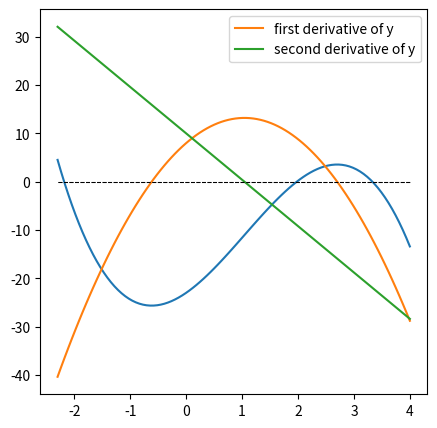

The matplotlib source for this figure: (Note: this script raises an exception after producing the figure.)
#!/usr/bin/env python
# coding: utf-8

# # Minimizing a Univariate Function 
# 
# The general concept of "optimization" is one of the most important that you'll encounter in engineering.  Generally speaking, your goal in optimization is to maximize or minimize ***something***, and the types of things you may want to maximize or minimize take many, many forms. But the basic concepts of optimization are relatively simple, and the strategy we use is always roughly the same. You will construct a model that predicts the value you are trying to optimize: let's call it an ***objective function***, though you may also hear it referred to as a ***loss function*** or a ***cost function*** depending on the specific type of minimization problem or sub-field where you encouter optimization. 
# 
# In general, we our ***objective function*** will depend on many variable inputs.  Our goal in optimization is to find the value(s) of those inputs that either minimize or maximize the value of our objective function.
# 
# What are some concrete examples of things you might want to maximize or minimize? 
# 
# How about profit? The profit obtained by a process is typically a complex function of raw material costs, sale prices, volume sold, capital costs, and operating costs. A very common goal is to figure out the scale your process should operate at (i.e., what volume) in order to maximize profit.  This is an example of an objective function that we'd like to maximize by finding the volume that gives us the best balance of revenue and expenses.  It is not always evident what that solution is since objective functions can be very complex. Moreover, we may be bound by several constraints on the system--it might be essential that we supply at least 100,000 units to meet our current orders. 
# 
# Another example might be a new medical device - perhaps its overall cost to the patient is a complex function of size, materials and power supply...but you also have the constraint that you are providing the device for use in remote locations that don't have reliable access to medical care...so it needs to have a lifetime of at least 5 years because it cannot be replaced easily. You may need to minimize that cost by varying materials of construction, power supply, and size while still meeting the constraint that you can only replace it once every few years due to sparse availability of medical care in the area where you're working.
# 
# These are just examples to get you thinking about how frequently we are looking to either minimize or maximize a function. Again, that objective function may represent the cost of your product, the profit from your technology, the toxicity of a drug, or almost any other quantity you might want to either minimize or maximize. Because this is such a common goal, optimization is an essential skill for anyone working with data analysis and modelling, and there is a nice suite of optimization tools already built into Python. To use them, all we really need to know is how to define an objective function and tweak our solver options. But first, we'll learn a little about how the methods work because it is always good to know what is under the hood. 
# 
# In this Module, we will focus on optimizing a value returned by a univariate *scalar* function, i.e., a model that has a single input and returns a single output.  In the next Module, we'll extend the methods to consider optimization of multivariate scalar functions. Finally, here we will focus on using numerical methods to optimize nonlinear problems. If you need to optimize a linear system, consider taking a course in linear algebra and linear programming methods.

# In[1]:


import numpy as np
import scipy.optimize as opt
import matplotlib.pyplot as plt
import time


# ## Locating extrema in a function (analytical solution)
# 
# Let's start with a basic idea: we are trying to find extrema (either a minimum or a maximum value) returned by a univariate scalar function. We already learned how to do this analytically in our calculus courses, right?  We just find where the derivative of our function is equal to zero!
# 
# It's always nice to start out with a problem that we can solve analytically, so let's look at a cubic polynomial. 
# 
# $$y(x) = -1.6x^3 + 5x^2 + 8x - 23$$
# 
# We know that we can expect, at most, 3 real roots for this polynomial, and we can expect at most 2 extrema (either maxima or minima). In the cell below, graph this function on the domain $x = [-2.3, 4]$; plot the x-axis to visualize the root locations, and find any roots in that domain using an algorithm of your choice.

# In[2]:


y = lambda x: -1.6*x**3 + 5*x**2 + 8*x - 23
xset = np.linspace(-2.3, 4, 100)

## Graphing function
plt.figure(1, figsize = (5,5))
plt.plot(xset, y(xset))
plt.hlines(0, -2.3, 4, linestyle = 'dashed', color = 'black', linewidth = 0.75)
plt.show()


# In[3]:


xguess = [-2, 2, 3.5]
roots  = [opt.newton(y, x0) for x0 in xguess]
print(f'The roots are located at x = {np.round(roots, 3)}')


# According to my results, the roots of this function are x = -2.183, x = 1.978, and x = 3.330. From the graph, I can see clearly that these roots are entirely different from the locations of the extrema - the maxima and minima. This is just to drive home the point that root finding (Module 09) and optimization (this Supplement) are two entirely different things. Looking at the graph, I can see that there is a minimum somewhere around $x = -1$, where $y \approx -25$ or so.  There is also a maximum somewhere around $x = 3$, where $y \approx 3$. 
# 
# 
# <div class = "alert alert-block alert-info">
#     <b>Important</b>: These locations are what we refer to as <b>local minima</b> and <b>local maxima</b>.  They are the lowest and highest values in their immediate vicinity, but it is clear that if we consider the function at x < -2.23 and x > 4, we can find larger and smaller values of y. The absolute minimum and maximum value of a function would be referred to as <b>global optima</b>.  For this function, there are no global optima as the function increases continuously below x = -1 or so, and it decreases continuous above x = 3 or so.
#     </div>
# 
# While a graphical analysis is usually informative, we can be more precise in our solution by finding the roots of the derivative of y(x), i.e., by solving:
# 
# $$y^{\prime}(x) = -4.8x^2 + 10x + 8 = 0$$
# 
# Take your pick of solution method and solve this equation in the cell below.

# In[4]:


yp = lambda x: -4.8*x**2 + 10*x +8
ypp = lambda x: -9.6*x + 10

plt.figure(1, figsize = (5,5))
plt.plot(xset, yp(xset), label = 'first derivative of y')
plt.plot(xset, ypp(xset), label = 'second derivative of y')
plt.hlines(0, -2.3, 4, linestyle = 'dashed', color = 'black', linewidth = 0.75)
plt.legend()
plt.show()


# In[5]:


xguess = [-1, 3]
opts   = [opt.newton(yp, x0) for x0 in xguess]
print(f'Extreme in this function are located at x = {np.round(opts, 3)}')
print(f'The extrema in the function have the values y = {np.round(y(np.array(opts)), 2)}')
print(f'The second derivative of the function at these locations are ypp = {np.round(ypp(np.array(opts)), 2)}')


# I find that the two roots of the $y^\prime(x)$ are $x = -0.617$ and $x = 2.7$. At these locations $y^{\prime}(x) = 0$. Further, I can evaluate the function here: $y(-0.617) = -25.66$ and $y(2.7) = 3.56$. To determine if it is a maximum or a minimum in calculus, we would consider the second derivative.  At $x = -0.617$, $y^{\prime\prime}(x) = 15.9$, which indicates that the slope is increasing so this is a local minimum. At $x = 2.7$, $y^{\prime\prime}(x) = -15.9$, which means the slope is decreasing at this point and we have a local maximum. This is consistent with our graphical analysis. 
# 
# Great! We've fully explored the analytical solution! Let's make sure our numerical methods match up. We'll start by writing our own optimization algorithm, which gives us some insight into how this works.  
# 
# ### Newton-Raphson Iteration
# 
# Newton was a super rad dude. So it's not surprising that he also has a method for finding the minimum of a function using an interative strategy. It is actually very similar to a Newton-Raphson iteration, except we use the first derivative and second derivative of the function instead of the first derivative and the function value. The general formula:
# 
# $$x_{i+1} = x_i - \frac{f^\prime(x_i)}{f^{\prime\prime}(x_i)}$$
# 
# Based on that expression, you can see that iterations will converge once the ***derivative*** of the function is zero, which is the criteria we typically look for in finding extrema in a function. In contrast, a Newton-Raphson root finding iteration converges when the ***function itself*** is zero.
# 
# Similar to a Newton-Raphson algorithm, this Newton's method looks like something we could implement in a loop! We won't worry right now about finding a maximum or minimum specifically, just extrema in general. To do that, all we need to do is let the while loop proceed until our derivative value is close enough to zero that we are satisfied.  It may not be completely clear how to do this just yet, so we'll walk through this example together.  Just as a refresher, we'll use lambda functions to define the function itself (y), its first derivative (dy), and its second derivative (ddy). But note, you can also use the long form function definitions using the def keyword:  there is nothing magic about a lambda function other than convenience!  Once you've done that, you can write the Newton-Raphson Iteration as a while loopNow for the loop:
# 
# Go ahead and run this for a couple of initial guesses and watch the algorithm find the extrema in this function.

# In[6]:


y   = lambda x: -1.6*x**3 + 5*x**2 + 8*x - 23
dy  = lambda x: -3*1.6*x**2 + 10*x + 8
ddy = lambda x: -2*3*1.6*x + 10

x = 100.0
while abs(dy(x)) > 1e-8:
    print(round(x,4), round(y(x),4), round(dy(x),4))
    x = x - dy(x)/ddy(x)   


# If you want an extra visualization of its progress, you can add the bit of code, which will illustrate the progress made on each iteration:
# 
# ```python
# y   = lambda x: -1.6*x**3 + 5*x**2 + 8*x - 23
# dy  = lambda x: -3*1.6*x**2 + 10*x + 8
# ddy = lambda x: -2*3*1.6*x + 10
# 
# xrange = [-3, 4]
# yrange = [0, 0]
# xplot  = np.linspace(xrange[0], xrange[1], 10000)
# yplot  = y(xplot)
# 
# x = -3
# xlist = []
# ylist = []
# while abs(dy(x)) > 1e-8:
#     xlist.append(x)
#     ylist.append(y(x))
#     plt.plot(xplot,yplot,color = 'black', linewidth = 1)
#     plt.plot(xrange,yrange, linestyle = 'dashed', linewidth = 1)
#     plt.scatter(xlist, ylist, color = 'red', marker = 'o')
#     plt.show()
#     print(round(x,4), round(y(x),4), round(dy(x),4))
#     time.sleep(2) #Add a 2 second pause before going on to next iteration
#     x = x - dy(x)/ddy(x)
# ```

# ## Optimization Routines in Scipy
# 
# As with root finding in the last exercise, I don't recommend we write our own minimization routines outside of doing so to learn more about how they work. In general, it can be difficult to get optimization routines to converge rapidly and stably, and more sophisticated methods are available in the Scipy.optimize package. 
# 
# https://docs.scipy.org/doc/scipy/reference/optimize.html
# 
# <div class = "alert alert-block alert-info">
#     <b>Important</b>: Our very simple Newton method above found extrema without distinguishing between maxima and minima.  It was only looking for a place where the derivative = 0. Scipy optimization algorithms will always ***minimize*** your objective function by default.  If you want to ***maximize*** a function, you can always just multiply the value returned by your objective function by -1.
#     </div>
# 
# ### `opt.minimize_scalar()`
# 
# The usage for scipy optimization algorithms is very similar to what we learned with root finding for scalar functions.  Let's start with the most basic option:  minimizing a univariate, scalar function, i.e., the case we are currently considering:
# 
# $$y(x) = -1.6x^3 + 5x^2 + 8x - 23$$
# 
# Since y(x) is univariate, we are really just looking for the value of x where y is at a minimum. If all you need to do is find a local minimum in a univariate function, you can use `opt.minimize_scalar()` from `scipy`. It has a very small set of minimum inputs: you only need to provide it with the function, and it will return a local minimum.
# 
# ```python
# opt.minimize_scalar(function_name)
# ```
#     
# Here we just run `opt.minimize_scalar(y)`
#     
# For this very simple minimization, you should see that it returns both our minimum x location and the minimum function value.  You can consult the scipy docs above for options that you can provide to `opt.minimze_scalar()`; most of them are passed using keyword arguments as we did with `opt.newton()`, `opt.brentq()`, etc in Module 09.

# In[7]:


opt.minimize_scalar(y)


# ### Exploring the solution structure from `minimize_scalar()`
# 
# All of these optimization routines will return some type of solution structure, where each attribute of the structure can be accessed using a dot operator.  For example, if I run `sol = opt.minimize_scalar(y)`, it will store that solution structure in sol (an arbitrary name).  I can then access the function value (fun), the number of function evaluations (nfev), the number of iterations (11), the convergence status (success), and the value of x at the minimum (x) using the following notation:

# In[8]:


sol = opt.minimize_scalar(y)
print(sol)
print(sol.fun, sol.nfev, sol.nit, sol.success, sol.x)


# ## Introducing `opt.minimize()`
# 
# Digging a bit deeper into packages available in **Scipy**, the `opt.minimize()` function is a more general routine than `opt.minimize_scalar()`. It will allow you to minimize either ***univariate*** or ***multivariate*** scalar functions, the latter meaning that a function accepts multiple arguments (inputs), but it only returns a single, scalar output. We'll cover how to work through minimization of multivarariate functions in the next Modules. For now, we'll stick with minimizing our simple cubic function, y(x), to get a feel for the different syntax between `opt.minimize_scalar()` and `opt.minimize()`. Generally speaking, the way we pass extra options is similar for both, so we'll consider adding options to the more fully featured `opt.minimize()`, knowing that the same approach applies to `opt.minimize_scalar()`. 
# 
# ### The basic syntax of `opt.minimize()`
# 
# At a minimum (no pun intended), `opt.minimize()` in its default state requires us to provide the function name and an initial guess at the variable values where we expect to find a minimum:
# 
# ```python
# opt.minimize(function_name, initial_guess_for_optimum_location)
# ```
# 
# For this example, we'll minimize the function y and we'll specify that we think x = -1 is a reasonable guess for the x location of the minimum in y(x), `opt.minimize(y,-1)`. This command will run opt.minimize with a default optimization algorithm (either BFGS, L-BFGS-B, or SLSQP depending on the specific nature of the problem) starting at an initial guess of -1 to find the minimum value of y.  `opt.minimize()` will return a solution structure similar to `opt.minimize_scalar()`

# In[9]:


opt.minimize(y, -1)


# ### Changing algorithms with `opt.minimize()`
# 
# As your optimization problems get more difficult, you may find that default solvers do not perform well, and it may be necessary to test a new algorithm. Selecting the right algorithm is actually a pretty advanced topic, one that is far beyond the scope of this module, but be aware that each algorithm will use different methods that are often suited to a specific type of problem.  Regardless, once you decide on the algorithm you want to use, it is very easy to change with a keyword argument. This is similar to adding specifications to root finding algorithms or to the pyplot interface.
# 
# For example, to repeat the minimization above with a Nelder-Mead algorithm:

# In[10]:


opt.minimize(y, -1, method = 'Nelder-Mead')


# ### Adding additional options and inputs to `opt.minimize()`
# 
# You may find that some algorithms require additional inputs, similar to a Newton-Raphson algorithm needing a derivative input in the root finding assignment. For example, the ***dogleg*** algorithm requires you to provide the ***Jacobian***, which is the set of partial deriviatives of the objective function with respect to each one of its arguments (e.g., "x" in this case), and the ***Hessian***, which is the set of second partial derivatives of the objective function with respect to each of its arguments. For a simple univariate scalar function like this, the Jacobian is just the derivative $y^{\prime}(x)$, and the Hessian is just the second derivative $y^{\prime\prime}(x)$. Don't get used to that level of simplicity. More commonly, we will use numerical optimization routines on multivariate functions, and Jacobians and Hessians are generally going to be vector functions for multivariate objectives.  
# 
# For this example, to give you a feel for how to add more options, we are also adding the options keyword argument, which takes name : value pairs in a dictionary.  Here, I'm using it to turn on the display of results for intermediate iterations (not just the final output).

# In[11]:


opt.minimize(y, -1, method = 'dogleg', jac = dy, hess = ddy, options = {'disp' : True})


# ### Bounds and Constraints
# 
# There are two more useful things to add into optimization routines: bounds and constraints. **Bounds** are strict limits on the actual values of the arguments that we are minimizing with respect to. These are straightforward to add into an optimization function in Python by using the bounds keyword, which generally takes the form of pairs of lower bounds and upper bounds in a tuple. 
# 
# For instance, if we wanted to find the local minimum of y(x) on the domain x = [0, 1], we could do so by specifying upper and lower bounds on x in line when we call `opt.minimize()`:

# In[12]:


opt.minimize(y, -1, bounds = [(0,1)])


# In the general `opt.minimize()` syntax each tuple in the "bounds" keyword argument is a pair of (lower bound, upper bound) for the variable that you're optimizing. In the above example, I want to only search for a minimum between x = 0 and x = 1, so I set the bounds accordingly. You'll see this finds the minimum value of y on the specified domain, which is y = -23 at x = 0. This is not the same as the local minimum over the full domain we are considering because we have prevented x from going below 0 by setting bounds on it.  Why might this be useful? Let's say x is a physical quantity like mass, concentration, or temperature, where a negative value is the mathematically correct solution, but it is physically impossible to attain.  In these cases, you may want to impose a bound on that variable, and you can do so easily with the bounds keyword.  
# 
# 
# <div class = "alert alert-block alert-info">
#     <b>Note</b>: The above syntax for the bounds keyword is relatively universal for <code>opt.minimize()</code> as well as the global optimization methods from scipy. That said, there may be a little flexibility in how you specify bounds for a particular routine, so double check the documentation to make sure your syntax is correct and doing what you want it to do.  The least squares optimization routines use a different syntax, IIRC.
#     </div>

# ### A bit of practice with `opt.minimize()`
# 
# Before we move on to a more complex problem with constraints, try a few things with our original cubic equation y(x):
# 
# 1. Minimize y(x) using the Powell algorithm.
# 2. Minimize y(x) using the trust-krylov algorithm
# 3. Minimize y(x) using the SLSQP algorithm but place a lower bound of 1 on x.
# 4. Minimize y(x) using the BFGS method; set the tolerance to 1e-8; set the max iterations to 1000, and turn the display on.

# In[13]:


opt.minimize(y, 1, method = 'Powell')
opt.minimize(y, 1, jac = dy, hess = ddy, method = 'trust-krylov')
opt.minimize(y, 1.0, method = 'SLSQP', bounds = [(1.0, None)])
opt.minimize(y, 1.0, method = 'BFGS', tol = 1e-8, options = {'disp' : True, 'maxiter' : 1000})


# ### Adding constraints to `opt.minimize()`
# 
# Next, we may have a more complex **constraint** on our system that we cannot handle by simply bounding the variables. We typically encounter two types: equality constraints, and inequality constraints.  We'll go through a simple example that illustrates both types of constraints, just to see how they work and how their syntax is almost interchangeable.
# 
# #### This one's for Atherton Wing
# 
# Let's say for the sake of argument that I captain a rogue Firefly class cargo ship named ***Serenity***. My crew and I are moving a herd of cattle off of Persephone and out to The Rim Planets for Sir Warrick.  Our cut on the job is 30% of the total sale price of the cattle, which sell for 8000 credits per head. However, each additional cow has a dramatic impact on my fuel economy. My fuel costs come to $100 \times \textrm{cows}^2$ credits. In addition, I have to pay a bribe to a crooked Alliance customs agent to get the cattle off of Persephone in the first place. The bribe cost can be modeled as a decaying exponential function, $(500\cdot e^\left(\textrm{-cows*0.5}\right) + 32)\cdot \textrm{cows}$.  It would be reasonble for me to create the following objective function, which returns my negative profit as a univariate function of cows: 

# In[14]:


def obj(cows):
    Revenue = 0.3*8000*cows
    Fuel    = 100*cows**2
    Bribe   = (500*np.exp(-cows*0.5) + 32)*cows
    Profit  = Revenue - Fuel - Bribe
    objective = - Profit
    return objective


# Recall that Scipy optimization routines will minimize your objective function.  I want to maximize profit, so I am returning its negative in this objective.
# 
# I'm going to make an initial guess (complete wild guess here) that 16 cows will net me maximum profit. For some insight, I arrived at this number because I think that is about how many cows Malcolm Reynolds took onto Serenity in the Firefly Episode "Shindig."  
# 
# From there, we'll start the optimization routine and see what we get. As formulated, you can easily minimize this objective using any of the above approaches; I show a basic, unbounded, unconstrained optimization above. It may be of interest to print out values of Revenue, Fuel Costs, Bribe Costs, and Profit to get a feel for how the optimization responds to various changes.

# In[15]:


sol = opt.minimize(obj, 16)
print(sol.x)
print(obj(np.floor(sol.x))) # np.floor rounds down to nearest integer
print(obj(np.ceil(sol.x)))  #np.ceiling rounds up to nearest integer


# I find that moving 12 cows from Persephone to The Rim will earn us a net profit of 14001 credits.  The true optimum is actually something like 11.8, but you can only get 8000 credits for an integer cow.  12 is slightly more profitable than 11, so we take 12.
# 
# #### Adding a constraint
# 
# Now for the constraint: Our crooked Alliance contact informs us that he will accept no less than 700 credits for his bribe to allow us to move the cattle off of Persephone without going through customs: he is taking on a lot of risk to look the other way while we smuggle cattle. That right there? Just the kind of inequality constraint we were talking about.
# 
# $$\textrm{Bribe} \geqslant 700$$
# 
# In Scipy's constrained optimization packages, specifying constraints is a little non-intuitive, but you get used to it.  We'll go through a basic implementation with only the core requirements.  We add constraints to our optimization function call using the constraints keyword argument. Constraints are formulated as dictionaries that have the following format:
# 
# ```python
# constraint_dictionary = {'type' : constraint_type, 'fun' : function_name}
# ```
# 
# The 'type' key is used to declare whether a constraint is an equality ('eq') or an inequality ('ineq'). The 'fun' key is used to declare the function that specifies your constraint. If it is an inequality constraint, your function is forced to be non-negative.  If it is an equality constraint, your function is forced to equal zero.  
# 
# You can stack as many constraints as you want into the constraint keyword using the following convention:
# 
# ```python
# constraints = (constraint_dictionary1, constraint_dictionary2, constraint_dictionary3, etc)
# ```
# 
# In this case, we have a single inequality constraint:  the Alliance contact won't accept a bribe of less than 700 credits; we can formulate that as a function:

# In[16]:


constraintfun1 = lambda cows: (500*np.exp(-cows*0.5) + 32)*cows - 700


# That constraint function evaluates the total bribe and subtracts 700 from it.  Adding it to the optimization routine will ensure that 
# 
# $$\textrm{Bribe} - 700 \geqslant 0$$
# 
# We will use this constraint function to build a constraint dictionary that we can then add to our optimization routine. The type of constraint is, again, an inequality.

# In[17]:


constraint_dictionary = {'type' : 'ineq' , 'fun' : constraintfun1}


# #### Not all algorithms will accept constraints on optimization problems
# 
# We then add this constraint_dictionary to our optimization routine as shown below; we'll use SLSQP since it is a constrained optimization algorithm that takes either inequality or equality constraints.
#    
# <div class = "alert alert-block alert-info">
#     <b>Important</b>: only SLSQP, COBYLA, and trust-constr algorithms accept constraints.
#     </div>

# In[18]:


opt.minimize(obj, 20, method = 'SLSQP', constraints = (constraint_dictionary))


# Ouch! That really cuts into our profit! We meet the constraint if we move 21.8 cows, but of course that rounds up to 22, where we find our total profit comes down to about 3696 credits.
# 
# In this situation, the only reasonable thing to do is ask Jayne Cobb to *talk* to the Alliance contact.  After the conversation, the contact agrees to accept a bribe cost of exactly 500 credits.  While there are other ways that we could build this change into our model (saying explicitly Bribe = 500 being the best), I'll illustrate how to do this by a simple change in our constraint equation.  We will change it to an equality constraint, and we will write it so that it evaluates to zero:

# In[19]:


constraintfun2 = lambda cows: (500*np.exp(-cows*0.5) + 32)*cows - 500
constraint_dictionary = {'type' : 'eq' , 'fun' : constraintfun2}
opt.minimize(obj, 15, method = 'SLSQP', constraints = (constraint_dictionary))


# OK, not too bad! If we move 15.5 (rounded up to 16) cows to The Rim, we clear 12285 credits in profit without any hassle from customs on Persephone!  Thanks Jayne! In a nutshell, that is how you use constrained optimization routines to simulate the Cattle Smuggling caper from *Firefly*.

# ## Finding global optima
# 
# As a final example, we want to talk about finding global optima in a function that may have many local optima.  Generally speaking, the higher dimensional your optimization problem becomes (i.e., the more parameters you are trying to fit), the more likely you are to have many, many local minima.  But what you are actually interested in is a global minimum...and these can be very difficult to find.  As a simple example, we'll look at a univariate function of x that has many local minima but only one global minimum:
# 
# $$k(x) =  \frac{\sin (10 \pi x)}{2x} + \left(x - 1\right)^4$$
# 
# Plot the function on the domain $x = [0.1, 2.5]$; see for yourself!

# In[20]:


k = lambda x: np.sin(10*np.pi*x)/2/x + (x - 1)**4
xplot = np.linspace(0.1, 2.5, 1000)
kplot = k(xplot)
plt.plot(xset, kplot)
plt.show()


# Clearly, there are many local minima on this domain, but only one global minimum somewhere around $x = 0.53$.  How to find it exactly?  Try out some of our above optimization routines with varied initial guesses.  
# 
# For example: 

# In[26]:


xguess = 0.25
sol = opt.minimize(k,xguess, bounds = [(0.1, 2.5)])
plt.figure(1, figsize = (5, 5))
plt.plot(xplot, kplot, color = 'black', linewidth = 1, label = 'k(x)')
plt.scatter(sol.x[0], sol.fun, color = 'red', marker = 'o', label = 'minimum that we found')
plt.legend()

print(f'The for an initial guess of {xguess}, the minimum we find is a value of k = {k(sol.x[0]):3.3f} at x = {sol.x[0]:3.3f}.')


# Notice how hard it is to get these routines to locate the true global minimum.  It is almost a question of a lucky combination of algorithm, initial guess, and/or bounds at this point...
# 
# ### You may want to try a global optimization algorithm...
# 
# This is the type of case where we might be interested in trying out a global optimization routine, of which there are several available in Scipy: `basinhopping`, `brute`, `differential_evolution`, `shgo`, and `dual_annealing`.  They all have fairly similar syntax. You will typically supply the function name (all algorithms), an initial guess (basinhopping), and/or the bounds on the variable(s) (all other algorithms). Here, the syntax for bounds is similar to what we used for opt.minimize, except that we don't need a bounds keyword. 
# 
# For example, to look for a minimum with this function using basinhopping:

# In[27]:


xguess = 1
sol   = opt.basinhopping(k, 1)
plt.figure(1, figsize = (5, 5))
plt.plot(xplot, kplot, color = 'black', linewidth = 1, label = 'k(x)')
plt.scatter(sol.x[0], sol.fun, color = 'red', marker = 'o', label = 'minimum that we found')
plt.legend()

print(f'The for an initial guess of {xguess}, the minimum we find is a value of k = {k(sol.x[0]):3.3f} at x = {sol.x[0]:3.3f}.')


# Whereas if you wanted to use dual_annealing, you would supply the function and a range to consider:

# In[28]:


xplot = np.linspace(0.1, 2.5, 100)
kplot = k(xplot)
sol   = opt.dual_annealing(k, [(0.1, 2.5)])
plt.figure(1, figsize = (5, 5))
plt.plot(xplot, kplot, color = 'black', linewidth = 1, label = 'k(x)')
plt.scatter(sol.x[0], sol.fun, color = 'red', marker = 'o', label = 'minimum that we found')
plt.legend()

print(f'The minimum we find is a value of k = {k(sol.x[0]):3.3f} at x = {sol.x[0]:3.3f}.')


# Once you get the hang of the basic optimization interface, it is pretty straightforward to switch between optimization methods, but you should check their documentation to confirm as you can find slightly different syntax in each case.
# 
